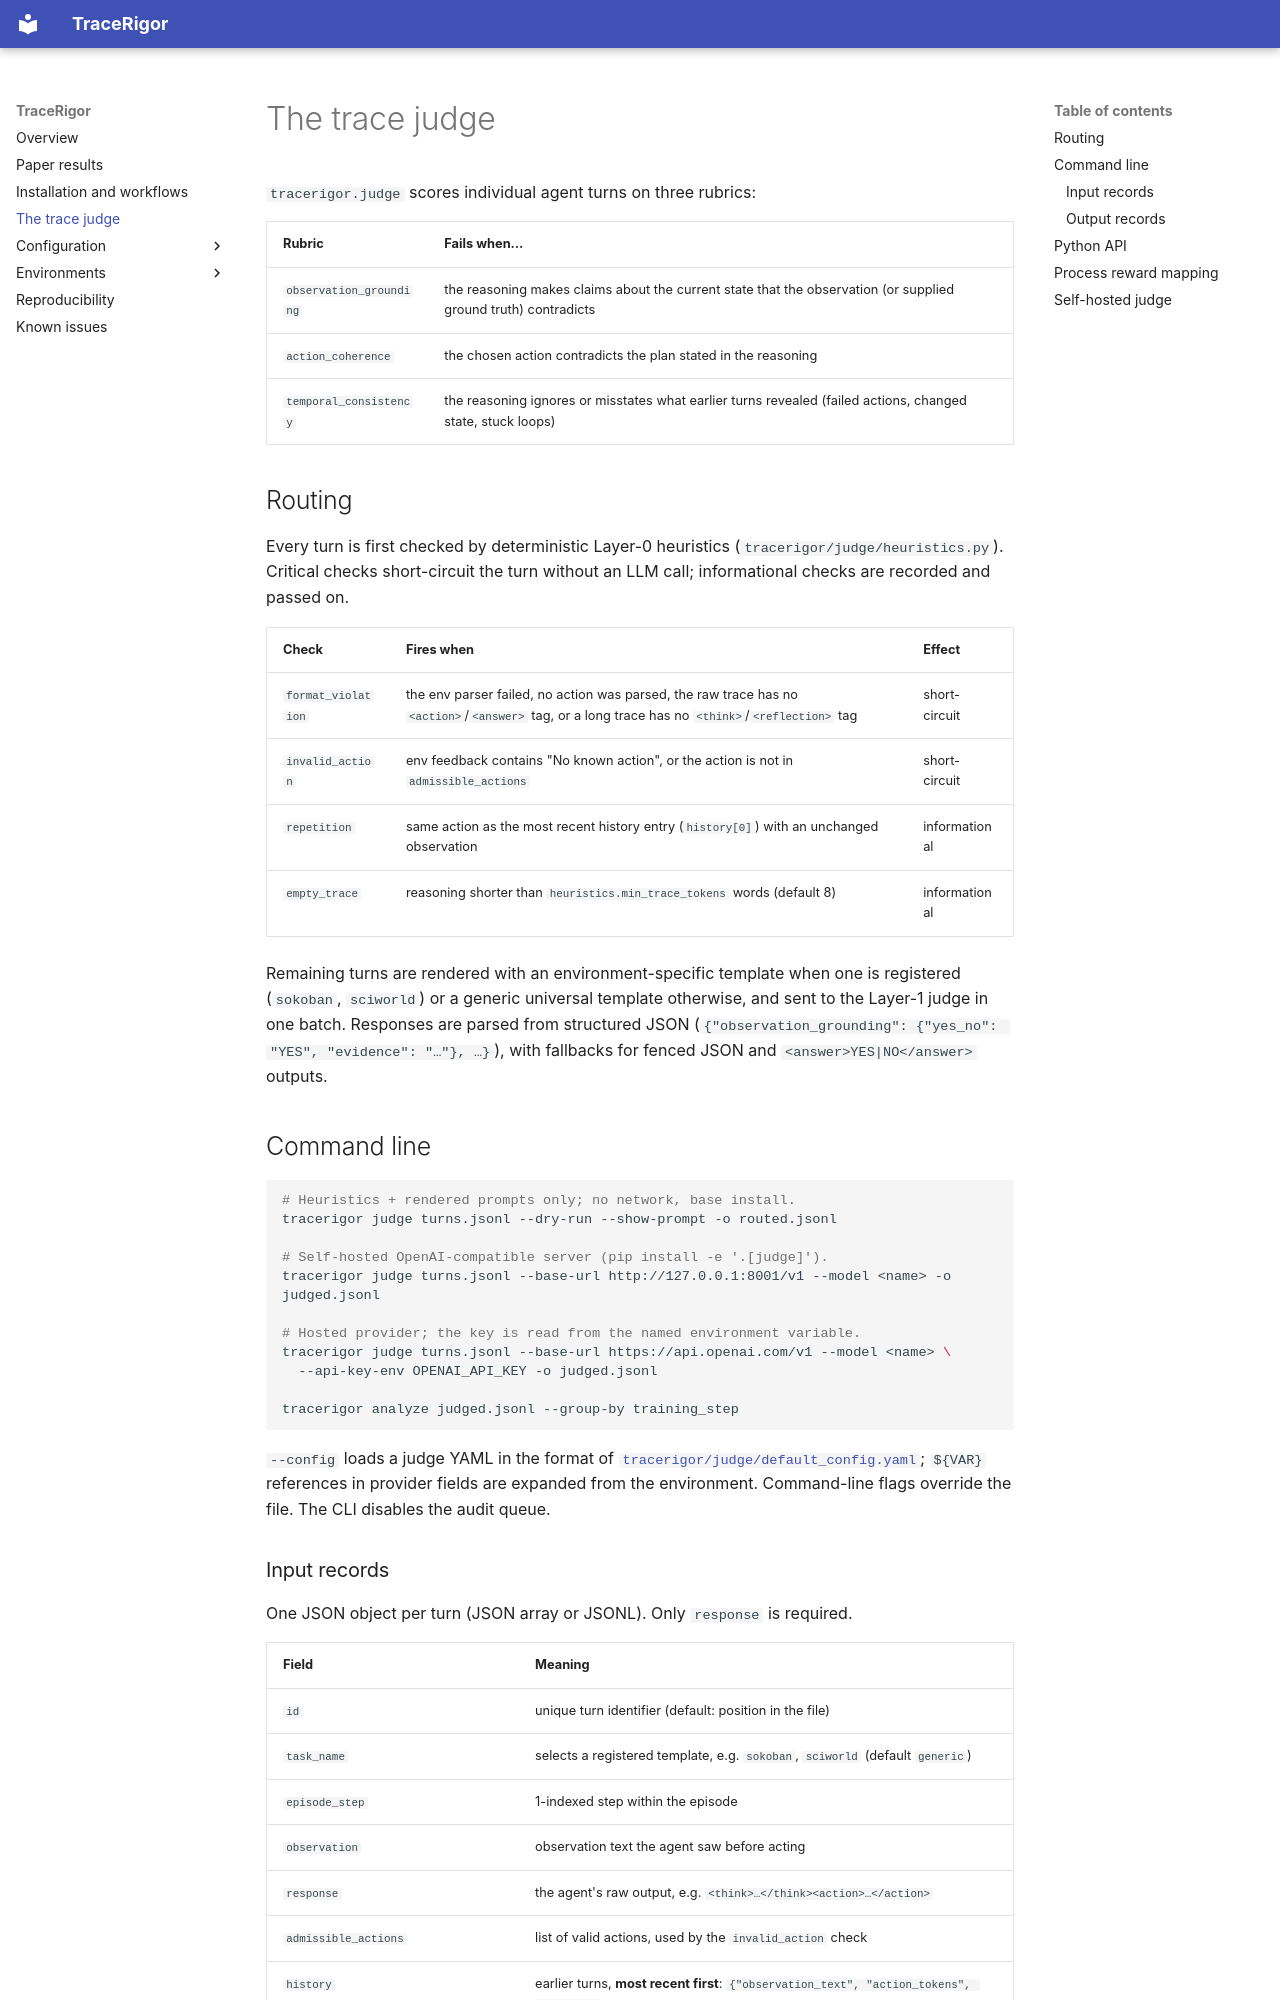

repository: LukasWill/tracerigor · page: judge/index.html · generator: mkdocs

# The trace judge

`tracerigor.judge` scores individual agent turns on three rubrics:

| Rubric | Fails when… |
| --- | --- |
| `observation_grounding` | the reasoning makes claims about the current state that the observation (or supplied ground truth) contradicts |
| `action_coherence` | the chosen action contradicts the plan stated in the reasoning |
| `temporal_consistency` | the reasoning ignores or misstates what earlier turns revealed (failed actions, changed state, stuck loops) |

## Routing

Every turn is first checked by deterministic Layer-0 heuristics
(`tracerigor/judge/heuristics.py`). Critical checks short-circuit the turn
without an LLM call; informational checks are recorded and passed on.

| Check | Fires when | Effect |
| --- | --- | --- |
| `format_violation` | the env parser failed, no action was parsed, the raw trace has no `<action>`/`<answer>` tag, or a long trace has no `<think>`/`<reflection>` tag | short-circuit |
| `invalid_action` | env feedback contains "No known action", or the action is not in `admissible_actions` | short-circuit |
| `repetition` | same action as the most recent history entry (`history[0]`) with an unchanged observation | informational |
| `empty_trace` | reasoning shorter than `heuristics.min_trace_tokens` words (default 8) | informational |

Remaining turns are rendered with an environment-specific template when one is
registered (`sokoban`, `sciworld`) or a generic universal template otherwise,
and sent to the Layer-1 judge in one batch. Responses are parsed from
structured JSON (`{"observation_grounding": {"yes_no": "YES", "evidence": "…"}, …}`),
with fallbacks for fenced JSON and `<answer>YES|NO</answer>` outputs.

## Command line

```bash
# Heuristics + rendered prompts only; no network, base install.
tracerigor judge turns.jsonl --dry-run --show-prompt -o routed.jsonl

# Self-hosted OpenAI-compatible server (pip install -e '.[judge]').
tracerigor judge turns.jsonl --base-url http://127.0.0.1:8001/v1 --model <name> -o judged.jsonl

# Hosted provider; the key is read from the named environment variable.
tracerigor judge turns.jsonl --base-url https://api.openai.com/v1 --model <name> \
  --api-key-env OPENAI_API_KEY -o judged.jsonl

tracerigor analyze judged.jsonl --group-by training_step
```

`--config` loads a judge YAML in the format of
[`tracerigor/judge/default_config.yaml`](https://github.com/LukasWill/tracerigor/blob/main/tracerigor/judge/default_config.yaml);
`${VAR}` references in provider fields are expanded from the environment.
Command-line flags override the file. The CLI disables the audit queue.
